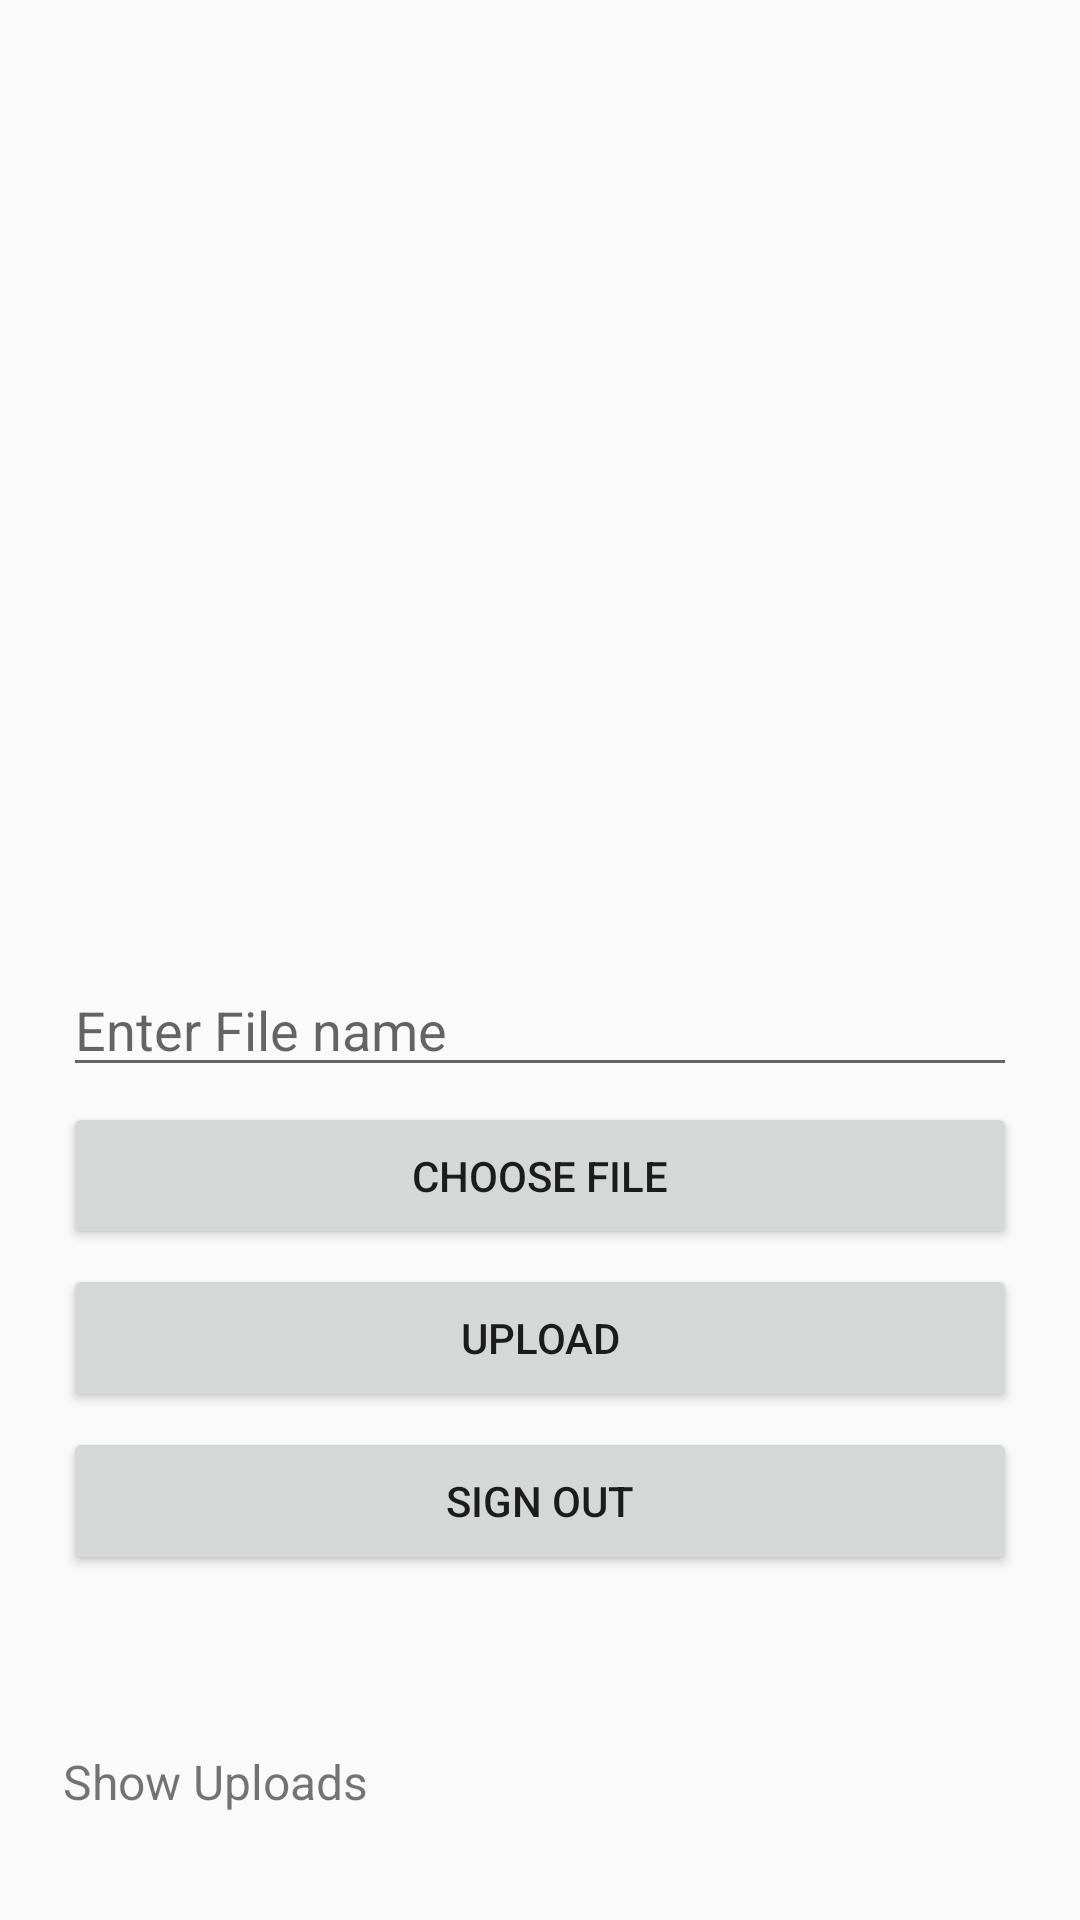

This screen was rendered from an Android layout file. Write that file and the resources it references.
<!-- AndroidManifest.xml: application theme AppTheme -->
<!-- res/layout/activity_main.xml -->
<?xml version="1.0" encoding="utf-8"?>
<RelativeLayout xmlns:android="http://schemas.android.com/apk/res/android"
    xmlns:app="http://schemas.android.com/apk/res-auto"
    xmlns:tools="http://schemas.android.com/tools"
    android:layout_width="match_parent"
    android:layout_height="match_parent"
    android:padding="16dp"
    android:orientation="vertical"
    tools:context=".MainActivity">

    <LinearLayout
        android:layout_width="match_parent"
        android:layout_height="match_parent"
        android:orientation="vertical"
        android:gravity="center">


        <ImageView
            android:id="@+id/imageview"
            android:layout_width="match_parent"
            android:layout_height="300dp"
            android:layout_below="@+id/LinearLayout" />

        <EditText
            android:id="@+id/edit_text_file_name"
            android:layout_width="match_parent"
            android:layout_height="wrap_content"
            android:layout_marginTop="5dp"
            android:layout_marginRight="5dp"
            android:hint="Enter File name"
            android:layout_marginLeft="5dp"/>

        <Button
            android:id="@+id/button_choose_image"
            android:layout_width="match_parent"
            android:layout_height="30dp"
            android:layout_gravity="center"
            android:layout_weight="1"
            android:layout_marginTop="5dp"
            android:layout_marginRight="5dp"
            android:layout_marginLeft="5dp"
            android:text="Choose File" />

        <Button
            android:id="@+id/button_upload"
            android:layout_width="match_parent"
            android:layout_height="30dp"
            android:layout_gravity="center"
            android:layout_marginTop="5dp"
            android:layout_marginRight="5dp"
            android:layout_marginLeft="5dp"
            android:layout_weight="1"
            android:text="Upload" />



        <Button
            android:id="@+id/sign_out"
            android:layout_width="match_parent"
            android:layout_height="30dp"
            android:layout_gravity="center"
            android:layout_marginTop="5dp"
            android:layout_marginRight="5dp"
            android:layout_marginLeft="5dp"
            android:layout_weight="1"
            android:text="Sign Out" />



        <ProgressBar
            android:id="@+id/progress_bar"
            android:layout_width="match_parent"
            android:layout_height="wrap_content"
            android:layout_marginTop="5dp" android:layout_marginRight="5dp"
            android:layout_marginLeft="5dp"
            android:visibility="invisible" />



        <TextView
            android:id="@+id/text_view_show_upload"
            android:layout_width="match_parent"
            android:layout_height="wrap_content"
            android:layout_gravity="center"
            android:layout_marginLeft="5dp"
            android:layout_marginTop="5dp"
            android:layout_marginRight="5dp"
            android:layout_weight="1"
            android:text="Show Uploads"
            android:textSize="16sp" />





    </LinearLayout>

</RelativeLayout>
<!-- resources referenced by this layout -->
<resources>
  <style name="AppTheme" parent="Theme.AppCompat.Light.DarkActionBar">
          
          <item name="colorPrimary">@color/colorPrimary</item>
          <item name="colorPrimaryDark">@color/colorPrimaryDark</item>
          <item name="colorAccent">@color/colorAccent</item>
  
  
  
      </style>
  <color name="colorPrimary">#6200EE</color>
  <color name="colorPrimaryDark">#3700B3</color>
  <color name="colorAccent">#03DAC5</color>
</resources>
